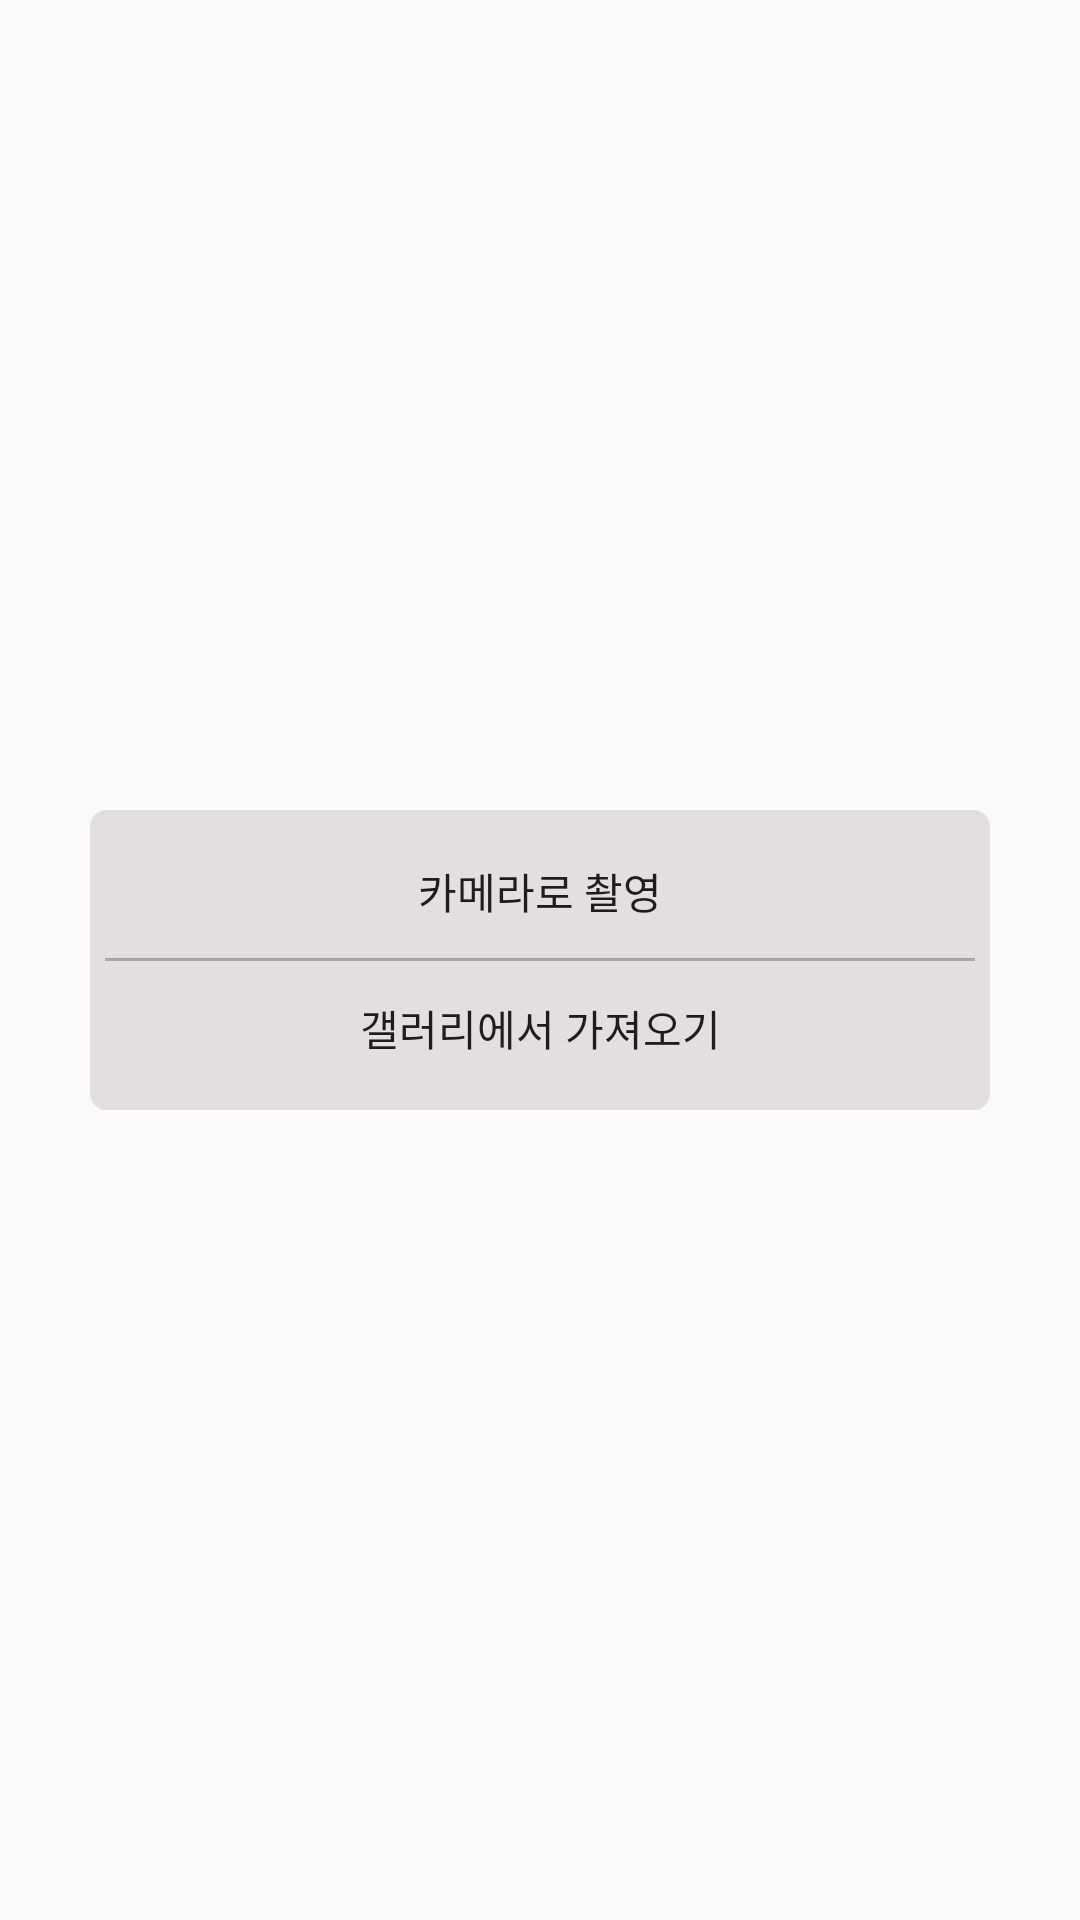

This screen was rendered from an Android layout file. Write that file and the resources it references.
<!-- AndroidManifest.xml: application theme Theme.AppCompat.Light.NoActionBar -->
<!-- res/layout/activity_img_select.xml -->
<?xml version="1.0" encoding="utf-8"?>
<LinearLayout xmlns:android="http://schemas.android.com/apk/res/android"
    xmlns:app="http://schemas.android.com/apk/res-auto"
    xmlns:tools="http://schemas.android.com/tools"
    android:layout_width="match_parent"
    android:layout_height="match_parent"
    android:gravity="center">
    <LinearLayout
        android:layout_width="300dp"
        android:layout_height="100dp"
        android:background="@drawable/roundborder"
        android:orientation="vertical"
        android:backgroundTint="#E1DFDF"
        android:gravity="top">
        <Button
            android:id="@+id/btn_camera"
            android:layout_width="match_parent"
            android:layout_height="0dp"
            android:layout_weight="1"
            android:gravity="center"
            android:text="카메라로 촬영"
            android:background="#E1DFDF"/>
        <View
            android:layout_width="match_parent"
            android:layout_height="1dp"
            android:background="@color/gray_200"
            />
        <Button
            android:id="@+id/btn_gallery"
            android:layout_width="match_parent"
            android:layout_height="0dp"
            android:layout_weight="1"
            android:gravity="center"
            android:text="갤러리에서 가져오기"
            android:background="#E1DFDF"/>
    </LinearLayout>

</LinearLayout>
<!-- resources referenced by this layout -->
<resources>
  <color name="gray_200">#BFBFBF</color>
  <!-- drawable roundborder (drawable) -->
  <?xml version="1.0" encoding="UTF-8"?>
  <shape xmlns:android="http://schemas.android.com/apk/res/android" android:shape="rectangle">
      <corners android:radius="5dp"/>
      <padding android:left="5dp" android:right="5dp" android:top="5dp" android:bottom="5dp"/>
      <stroke android:width="1dp" android:color="#DFDEDE"/>
  </shape>
</resources>
